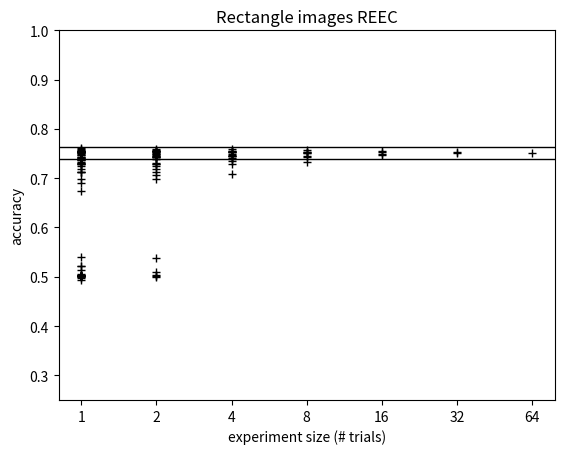

Here is the Python script that generated this plot:
import matplotlib.pyplot as plt
import numpy as np

x = ['1', '1', '1', '1', '1', '1', '1', '1', '1', '1', '1', '1', '1', '1', '1', '1', '1', '1', '1', '1', '1', '1', '1', '1', '1', '1', '1', '1', '1', '1', '1', '1', '1', '1', '1', '1', '1', '1', '1', '1', '1', '1', '1', '1', '1', '1', '1', '1', '1', '1', '1', '1', '1', '1', '1', '1', '1', '1', '1', '1', '1', '1', '1', '1', '2', '2', '2', '2', '2', '2', '2', '2', '2', '2', '2', '2', '2', '2', '2', '2', '2', '2', '2', '2', '2', '2', '2', '2', '2', '2', '2', '2', '2', '2', '2', '2', '4', '4', '4', '4', '4', '4', '4', '4', '4', '4', '4', '4', '4', '4', '4', '4', '8', '8', '8', '8', '8', '8', '8', '8', '16', '16', '16', '16', '32', '32', '64']
y = [0.67462, 0.7135, 0.753, 0.74058, 0.50224, 0.71248, 0.75604, 0.50224, 0.51304, 0.5022, 0.75516, 0.50224, 0.71252, 0.7538, 0.75954, 0.76046, 0.49776, 0.5017, 0.75362, 0.7406, 0.7378, 0.7532, 0.74652, 0.75184, 0.73994, 0.7335, 0.50224, 0.7382, 0.73726, 0.75298, 0.7543, 0.50066, 0.52192, 0.72836, 0.49444, 0.50456, 0.50224, 0.7545, 0.75144, 0.72842, 0.7423, 0.69066, 0.72548, 0.50224, 0.5041, 0.69752, 0.50224, 0.71938, 0.50224, 0.75668, 0.72784, 0.5225, 0.74882, 0.73964, 0.50224, 0.50224, 0.748, 0.50224, 0.54028, 0.5055, 0.74344, 0.73114, 0.50224, 0.73078, 0.7073180800000001, 0.7498204799999999, 0.71248, 0.75604, 0.5102758000000001, 0.75516, 0.75371744, 0.7600579599999999, 0.49911930000000004, 0.7443367399999999, 0.7423122, 0.7493662, 0.73883876, 0.7382, 0.75253984, 0.7543, 0.72836, 0.50286996, 0.7545, 0.7513709399999999, 0.7420418, 0.72548, 0.69752, 0.71938, 0.75668, 0.72784, 0.74513882, 0.50224, 0.748, 0.5378801799999999, 0.7422346, 0.73078, 0.7495596600000001, 0.7559964400000001, 0.75516, 0.75830014, 0.7442586200000001, 0.7457688, 0.7388406200000001, 0.7534505199999999, 0.72836, 0.75350244, 0.7343249600000001, 0.709543, 0.7531038400000001, 0.74501948, 0.748, 0.74067424, 0.7524506200000001, 0.75743932, 0.7447428399999999, 0.7512112, 0.75345182, 0.73255792, 0.75075624, 0.74396758, 0.7551944, 0.7466298199999999, 0.75337682, 0.74853372, 0.7506840000000002, 0.75268866, 0.7516732800000001]
conf_max = 0.7640333582669627
conf_min = 0.7393132017330375

plt.scatter(x,y,marker="+",c="k",linewidth=1)
ax = plt.gca()
ax.axhline(y=conf_min, linewidth=1, c="k")
ax.axhline(y=conf_max, linewidth=1, c="k")
plt.ylim((0.25,1.0))
plt.xlabel('experiment size (# trials)')
plt.ylabel('accuracy')
plt.title('Rectangle images REEC')
plt.savefig('rectimages', dpi=300)
